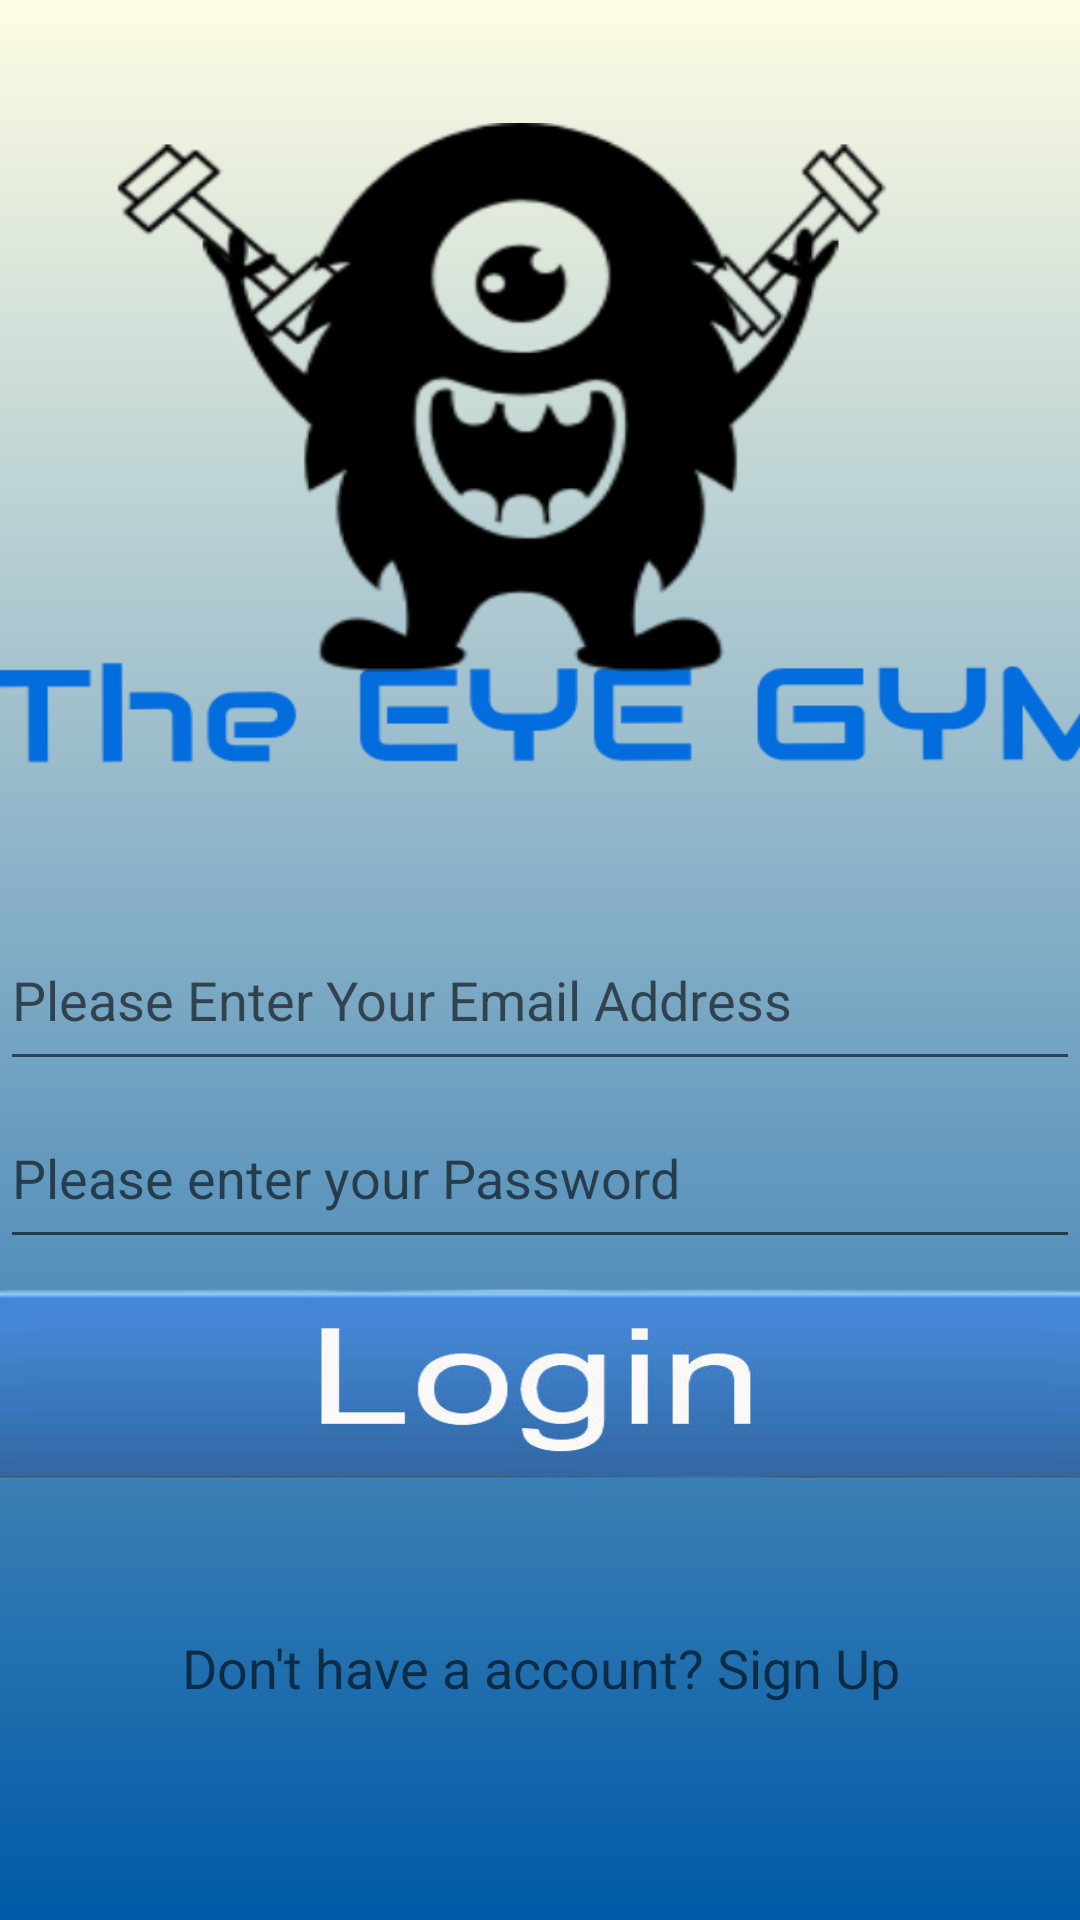

Reconstruct the res/layout file that produces this screen, plus the resources it refers to.
<!-- AndroidManifest.xml: application theme AppTheme.NoActionBar -->
<!-- res/layout/activity_login.xml -->
<?xml version="1.0" encoding="utf-8"?>
<android.support.constraint.ConstraintLayout xmlns:android="http://schemas.android.com/apk/res/android"
    xmlns:app="http://schemas.android.com/apk/res-auto"
    xmlns:tools="http://schemas.android.com/tools"
    android:id="@+id/container"
    android:layout_width="match_parent"
    android:layout_height="match_parent"
    android:orientation="vertical"
    android:background="@drawable/sunshine">


    <ImageView
        android:id="@+id/imageView"
        android:layout_width="414dp"
        android:layout_height="218dp"
        android:layout_centerHorizontal="true"
        android:layout_centerVertical="true"
        android:layout_marginStart="2dp"
        android:layout_marginTop="41dp"
        android:background="@drawable/mylogo"
        android:visibility="visible"
        app:layout_constraintEnd_toEndOf="parent"
        app:layout_constraintHorizontal_bias="0.4"
        app:layout_constraintStart_toStartOf="parent"
        app:layout_constraintTop_toTopOf="parent" />


    <EditText
        android:id="@+id/editTextEmail"
        android:layout_width="match_parent"
        android:layout_height="wrap_content"
        android:layout_marginTop="52dp"
        android:fontFamily="sans-serif"
        android:hint="Please Enter Your Email Address"
        android:inputType="textEmailAddress"
        android:paddingBottom="15dp"
        app:layout_constraintEnd_toEndOf="parent"
        app:layout_constraintHorizontal_bias="0.0"
        app:layout_constraintStart_toStartOf="parent"
        app:layout_constraintTop_toBottomOf="@+id/imageView" />


    <EditText
        android:id="@+id/editTextPassword"
        android:layout_width="match_parent"
        android:layout_height="wrap_content"
        android:layout_marginTop="10dp"
        android:fontFamily="sans-serif"
        android:hint="Please enter your Password"
        android:inputType="textPassword"
        android:paddingBottom="15dp"
        app:layout_constraintEnd_toEndOf="parent"
        app:layout_constraintStart_toStartOf="parent"
        app:layout_constraintTop_toBottomOf="@+id/editTextEmail" />

    <Button
        android:id="@+id/buttonLogin"
        android:layout_width="400dp"
        android:layout_height="70dp"
        android:layout_gravity="center"
        android:layout_margin="7dp"
        android:layout_marginStart="204dp"
        android:layout_marginTop="40dp"
        android:layout_marginEnd="204dp"
        android:background="@drawable/login1"
        android:textAllCaps="false"
        app:layout_constraintEnd_toEndOf="parent"
        app:layout_constraintHorizontal_bias="0.501"
        app:layout_constraintStart_toStartOf="parent"
        app:layout_constraintTop_toBottomOf="@+id/editTextPassword" />

    <TextView
        android:id="@+id/textViewSignup"
        android:layout_width="match_parent"
        android:layout_height="wrap_content"
        android:layout_marginTop="32dp"
        android:padding="15dp"
        android:text="Don't have a account? Sign Up"
        android:textAlignment="center"
        android:textAppearance="@style/Base.TextAppearance.AppCompat.Medium"
        app:layout_constraintEnd_toEndOf="parent"
        app:layout_constraintHorizontal_bias="0.0"
        app:layout_constraintStart_toStartOf="parent"
        app:layout_constraintTop_toBottomOf="@+id/buttonLogin" />


    <ProgressBar
        android:id="@+id/progressbar"
        style="@style/Widget.AppCompat.ProgressBar.Horizontal"
        android:layout_width="wrap_content"
        android:layout_height="wrap_content"
        android:layout_centerHorizontal="true"
        android:layout_centerVertical="true"
        android:visibility="gone"
        app:layout_constraintTop_toBottomOf="@+id/buttonLogin" />/>




</android.support.constraint.ConstraintLayout>
<!-- resources referenced by this layout -->
<resources>
  <!-- drawable login1: png bitmap (drawable, 57397 bytes) -->
  <!-- drawable mylogo: png bitmap (drawable, 46147 bytes) -->
  <!-- drawable sunshine: jpg bitmap (drawable, 27192 bytes) -->
  <style name="AppTheme.NoActionBar">
          <item name="windowActionBar">false</item>
          <item name="windowNoTitle">true</item>
      </style>
</resources>
